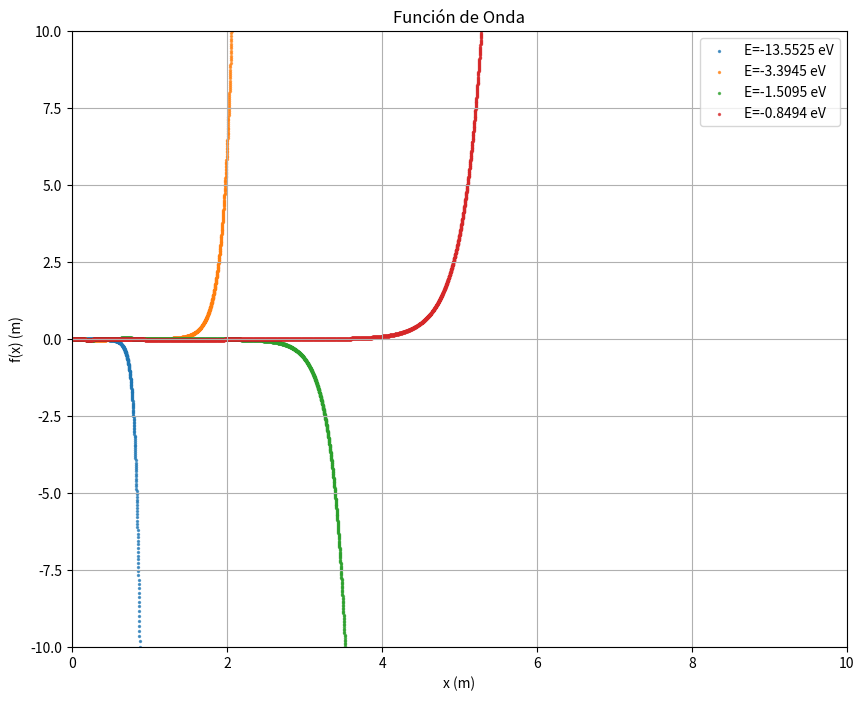

Write the Python code that produced this figure.
import numpy as np
import matplotlib.pyplot as plt
from numpy import pi

#Constantes
C = 26.24
D = 1.44
tiempo = np.linspace(0,1000,10000)
dx = 0.001
dx_2 = dx/2

#Funciones

"""def phi_function(y_0, y_1):
    value = y_0 + y_1 * dx
    return value

def phi_derivative(y_1,y_2):
    value = y_1 * y_2 * dx
    return value

def phi_derivative_2(E,U, y_0):
    value = -C * (E + U) * y_0
    return value

"""

def potential_energy(x):
    potential_energy = -D/x if x!=0 else 0
    return potential_energy

def wave_function(particle):

    history = []

    for i in range(len(tiempo)):

        x = particle["x"]
        yi_0 = particle["y_0"]
        yi_1 = particle["y_1"]
        values = np.array([x,yi_0])

        history.append(values)

        E = particle["energy"]
        U = potential_energy(x)

        y_2 = -C *(E - U)*yi_0
        y_1 = yi_1 + y_2 * dx
        y_0 = yi_0 + y_1 * dx

        particle["y_0"] = y_0
        particle["y_1"] = y_1 
        particle["x"] = x + dx
    
    particle["history"] = history
    
    return particle

#Gráficas

def graphs(initial_conditions, energy_levels):

    y_0 = initial_conditions[0]
    y_1 = initial_conditions[1]

    plt.figure(figsize=(10, 8))
    plt.title("Función de Onda")
    plt.xlabel("x (m)")
    plt.ylabel("f(x) (m)")
    plt.ylim(-10, 10)
    plt.xlim(-0.01, 10)

    for i in range(len(energy_levels)):

        energy = energy_levels[i]
        particle={"id": i,
                  "x": 0,
                  "energy": energy,
                  "y_0": y_0,
                  "y_1": y_1}
        
        particle = wave_function(particle)

        history = particle["history"]
        xs = [p[0] for p in history]
        ys = [p[1] for p in history]
        plt.scatter(xs, ys, s=2, alpha=0.7, label=f"E={energy_levels[i]} eV")

    plt.legend()
    plt.grid(True)
    plt.show()
    

#Iniciación

initial_conditions = np.array([0,0.5]) # [f(0), f´(0)]
energy_levels = np.array([-13.5525, -3.3945, -1.5095, -0.8494])

graphs(initial_conditions, energy_levels)
